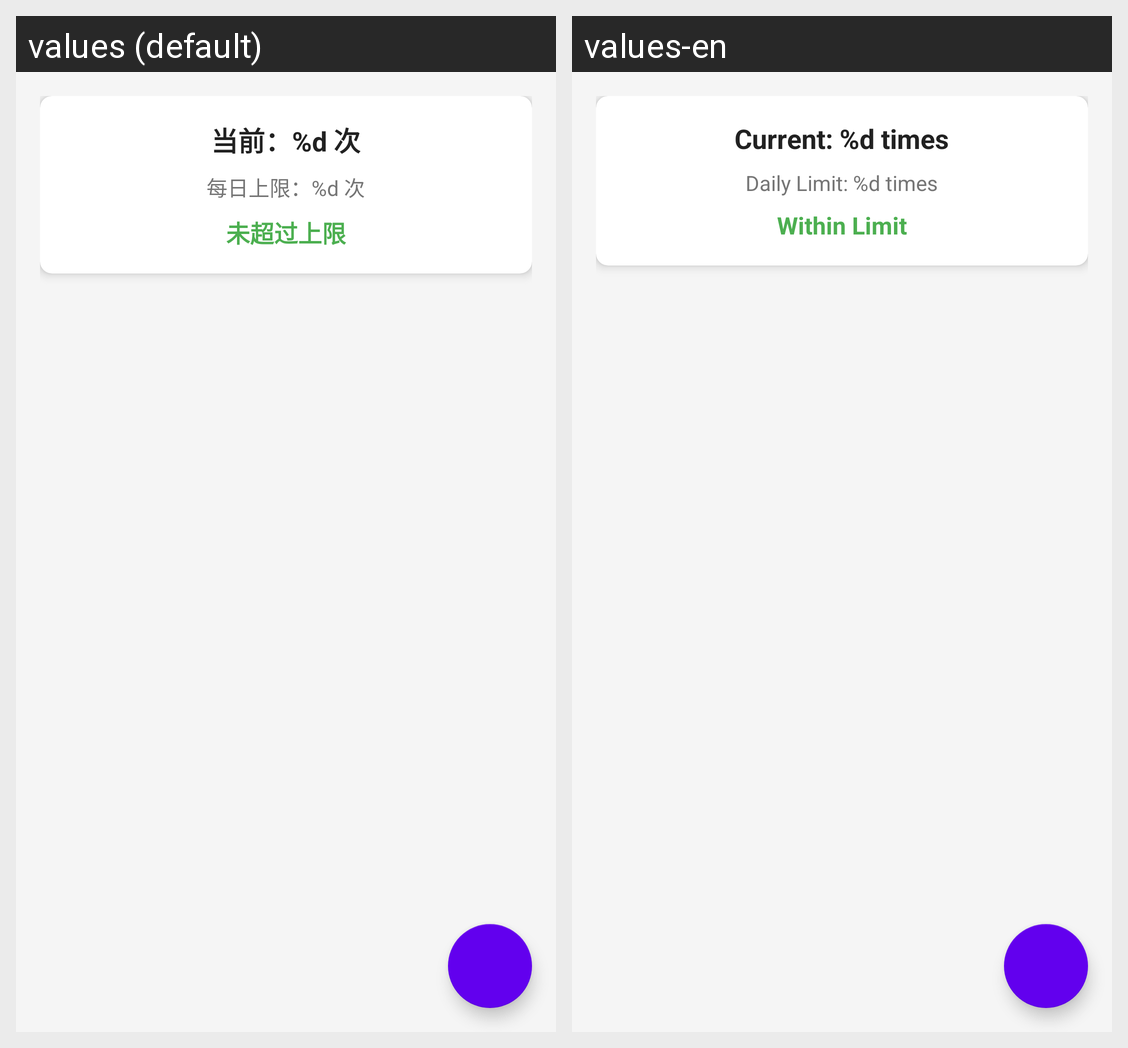

The same Android screen rendered under two of its app's locales, left to right. List the strings drawn on it with the default value and each locale's translation.
Android screen res/layout/fragment_today.xml rendered under 2 locales, left to right: values (default), values-en. Device: Nexus 5 (rendered at 1080×1920; each locale shown at half size, 540×960, under a caption strip naming it); theme Theme.CountBadHabits.
Strings drawn on this screen, with the default value and each locale's value (text and hints the layout hard-codes, and strings that could not be matched under every locale, appear in the picture but are not listed):

current_count
  values: 当前：%d 次
  values-en: Current: %d times

daily_limit
  values: 每日上限：%d 次
  values-en: Daily Limit: %d times

within_limit
  values: 未超过上限
  values-en: Within Limit
